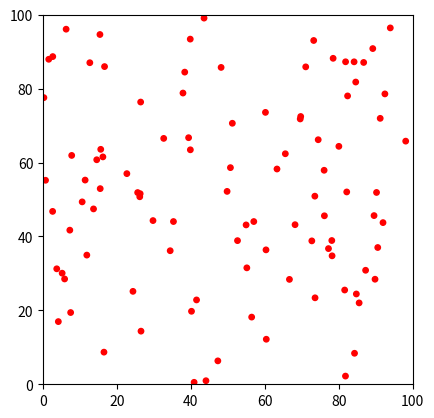

Python code for this plot:
import math
import numpy as np
import matplotlib.pyplot as plt
import matplotlib.animation as animation


# 定义一个人的类，具有x坐标，y坐标，颜色（是否被感染）三个属性
class People:
    def __init__(self):
        self.x = int(np.random.random() * 100)
        self.y = int(np.random.random() * 100)
        self.color = 'g'

    # 在周期性边界条件下进行一次随机移动
    def move(self):
        '''randd = np.random.rand()
        if randd < 0.25:
            self.x += 1.5
        elif 0.25 <= randd < 0.5:
            self.x -= 1.5
        elif 0.5 <= randd < 0.75:
            self.y += 1.5
        elif 0.75 <= randd < 1:
            self.y -= 1.5'''
        m = 2 * math.pi * np.random.random()
        self.x += 2 * math.sin(m)
        self.y += 2 * math.cos(m)

        if self.x > 100:
            self.x = self.x - 100
        elif self.x < 0:
            self.x = self.x + 100

        if self.y > 100:
            self.y = self.y - 100
        elif self.y < 0:
            self.y = self.y + 100

    def location(self):
        return self.x, self.y

    def get_color(self):
        return self.color


# 创建一百个在People类下的实例并确定第一例感染者

fig, ax = plt.subplots()
plt.xlim(0, 100)
plt.ylim(0, 100)
ax.set_aspect('equal')

l = []
j = 0
a = int(np.random.random() * 100)
b = np.zeros(shape=(100, 2))

for i in range(0, 100):
    j = j + 1
    s = People()
    if j == a:
        s.color = 'r'
    l.append(s)

sc = plt.scatter([x.location()[0] for x in l], [x.location()[1] for x in l], c=[x.get_color() for x in l], s=15)

def init():
    sc.set_offsets([[x.location()[0], x.location()[1]] for x in l])
    sc.set_color([x.get_color() for x in l])
    return sc

def animate(frame):
    # 所有人随机移动并记录感染者坐标
    k = 0
    for u in l:
        u.move()
        if u.color == 'r':
            b[k] = [u.x, u.y]
            k = k + 1
    # 判断周围人是否被感染并改变被感染者的颜色
    for u in b[:99]:
        if u[0] + u[1] != 0:
            for h in l:
                if math.sqrt((h.x - u[0]) ** 2 + (h.y - u[1]) ** 2) <= 4:
                    h.color = 'r'

    sc.set_offsets([[x.location()[0], x.location()[1]] for x in l])
    sc.set_color([x.get_color() for x in l])
    return sc


ani = animation.FuncAnimation(fig=fig, func=animate, frames=300, init_func=init,interval=70, blit=False)
plt.show()
ani.save('virus.gif')
